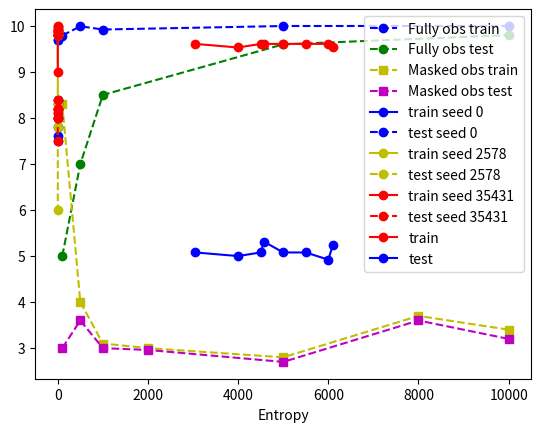

Generate this figure with matplotlib:
import matplotlib.pyplot as plt

# number of training environments seed 0
num_env_fully_obs = [100, 500, 1000, 5000, 10000, 50000]
num_env_masked_obs = [100, 500, 1000, 2000, 5000, 8000, 10000, 50000]
entropy_800 = [800, 800, 800, 800]

# train results
train_fully_obs = [9.791, 9.992, 9.922, 9.998, 10, 9.96]
train_masked_obs = [8.3, 4, 3.1, 3, 2.8, 3.7, 3.4, 3.4]
entropy_800_train = [9.94, 800, 800, 800]

# test results
test_fully_obs = [5, 7, 8.5, 9.6, 9.8, 9.95]
test_masked_obs = [3, 3.6, 3, 2.96, 2.7, 3.6, 3.2, 3.5]
entropy_800_test = [7.5, 800, 800, 800]


plt.plot(num_env_fully_obs[:-1], train_fully_obs[:-1], 'bo--', label='Fully obs train')
plt.plot(num_env_fully_obs[:-1], test_fully_obs[:-1], 'go--', label='Fully obs test')
plt.plot(num_env_masked_obs[:-1], train_masked_obs[:-1], 'ys--', label='Masked obs train')
plt.plot(num_env_masked_obs[:-1], test_masked_obs[:-1], 'ms--', label='Masked obs test')
plt.legend()
plt.show()

# Entropy at 800
entropy =       [0.001, 0.01, 0.05, 0.1, 0.2, 0.3,  0.4, 0.6, 0.8, 1, 10]
entropy_train = [9.88,  9.9,  9.8,  9.9, 9.9, 9.92, 9.8, 9.8, 9.7, 9.7, 5]
entropy_test =  [7.6,   7.5,  8,    8.2, 8.3, 8.4,  8.4, 7.8, 8,   8, 3.5]

entropy2 =       [0.01, 0.05, 0.1, 0.2,  0.3,  0.4, 0.6, 0.8, 1]
entropy_train2 = [9.9,  9.9,  10,  9.98, 9.9,  9.8, 9.8, 9.8, 8]
entropy_test2 =  [8,    8.4,  8.2, 8.3,  8.2,  8.2, 8,   7.8, 6]

entropy3 =       [0.01,  0.05,  0.1,   0.2,  0.3,  0.4, 0.6, 0.8, 1]
entropy_train3 = [9.9,   9.994, 9.94,  9.97, 9.84, 9.8, 9.8, 9.8, 9]
entropy_test3 =  [8,     8.4  , 8.1,   8.2,  8.2,  8.2, 8.1, 8.0, 7.5]

plt.plot(entropy[:-1], entropy_train[:-1], 'bo-', label='train seed 0')
plt.plot(entropy[:-1], entropy_test[:-1], 'bo--', label='test seed 0')
plt.plot(entropy2, entropy_train2, 'yo-', label='train seed 2578')
plt.plot(entropy2, entropy_test2, 'yo--', label='test seed 2578')
plt.plot(entropy3, entropy_train3, 'ro-', label='train seed 35431')
plt.plot(entropy3, entropy_test3, 'ro--', label='test seed 35431')
plt.xlabel('Entropy')
plt.legend()
plt.show()

## 128 environments continue training
iteration = [3050, 4000, 4500, 4574, 5000, 5500, 6000, 6098]
train = [9.609375, 9.53125, 9.609375, 9.609375, 9.609375, 9.609375, 9.609375, 9.5312]
test = [5.078125, 5.0, 5.078125, 5.3125, 5.078125, 5.078125, 4.921875, 5.234375]
plt.plot(iteration, train, 'ro-', label='train')
plt.plot(iteration, test, 'bo-', label='test')
plt.legend()
plt.show()